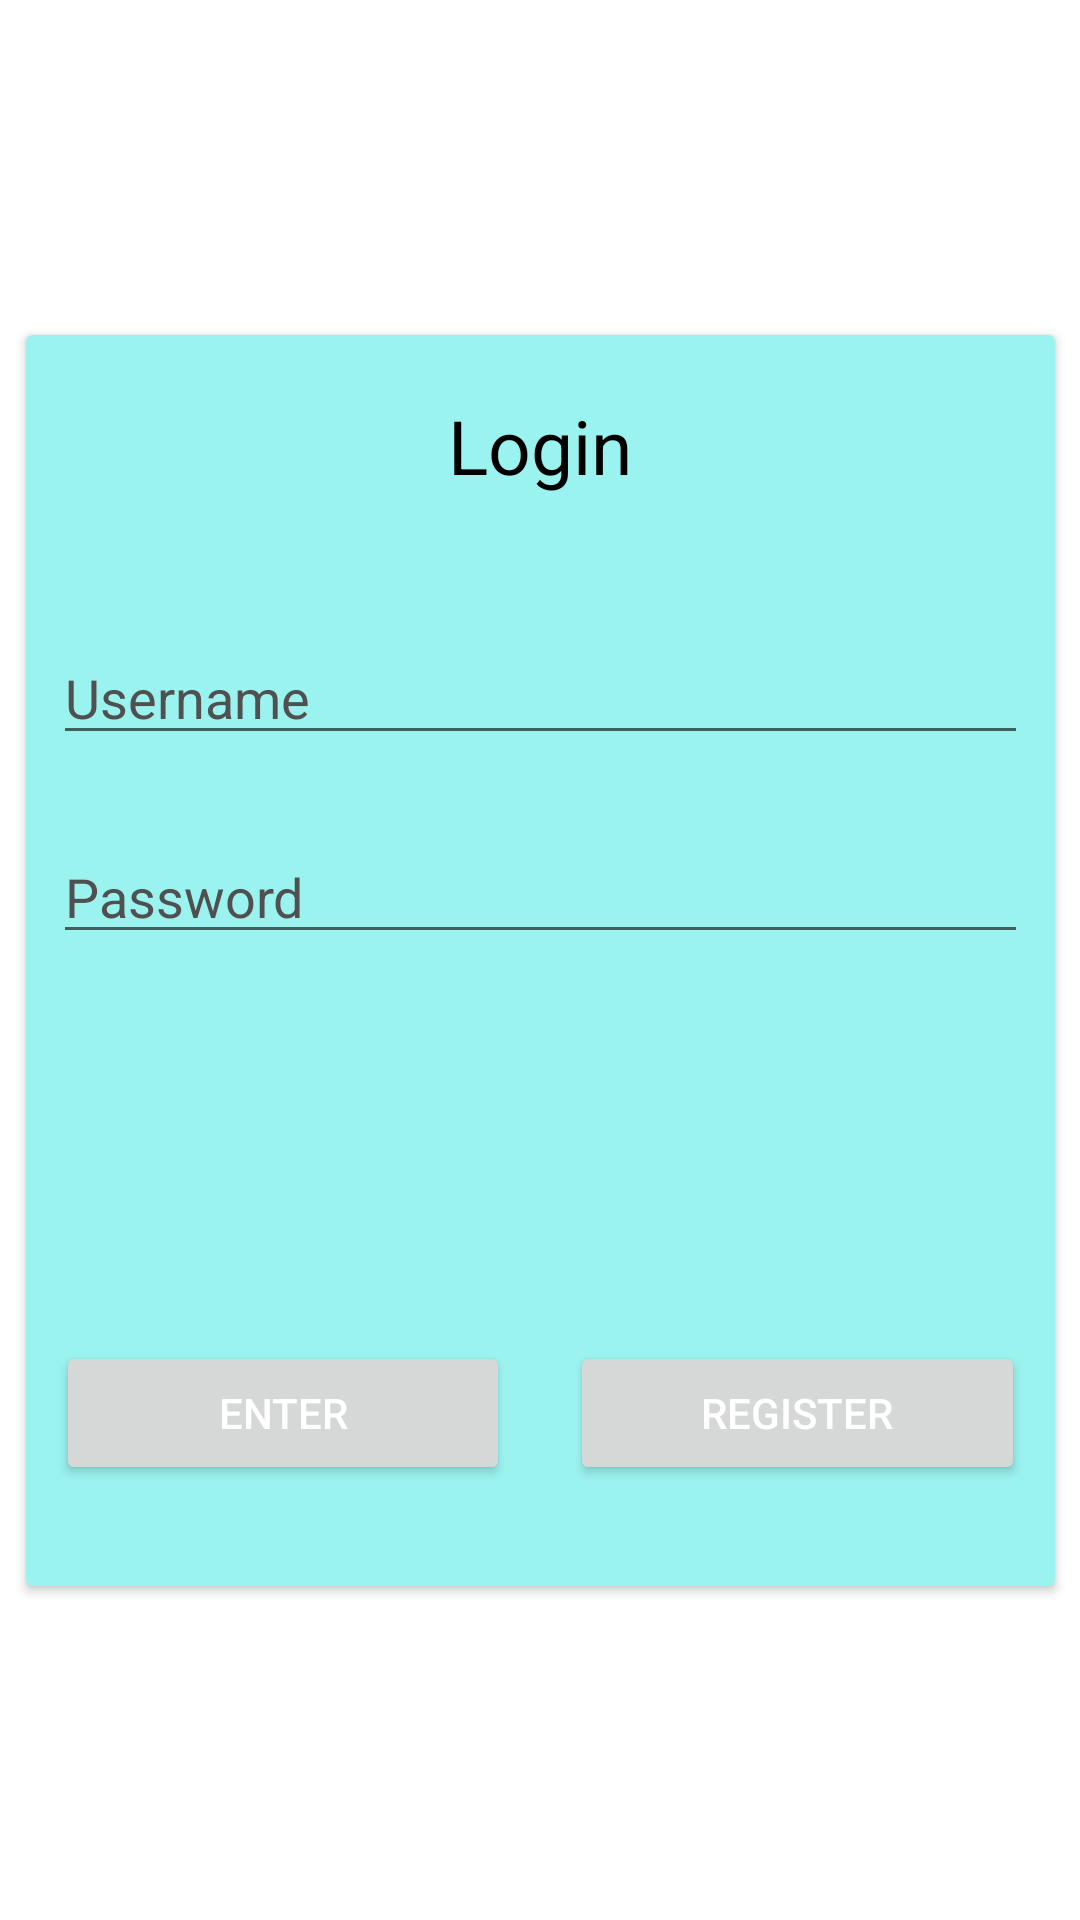

The Android layout XML behind this screen, and the referenced resources:
<!-- AndroidManifest.xml: application theme Theme.SmartQRLockApp.NoActionBar -->
<!-- res/layout/activity_login.xml -->
<?xml version="1.0" encoding="utf-8"?>
<androidx.constraintlayout.widget.ConstraintLayout xmlns:android="http://schemas.android.com/apk/res/android"
    xmlns:app="http://schemas.android.com/apk/res-auto"
    xmlns:tools="http://schemas.android.com/tools"
    android:id="@+id/loginBackground"
    android:layout_width="match_parent"
    android:layout_height="match_parent"
    tools:context=".LoginActivity">

    <androidx.cardview.widget.CardView
        android:id="@+id/formField"
        android:layout_width="343dp"
        android:layout_height="417dp"
        android:backgroundTint="@color/card_background"
        app:layout_constraintBottom_toBottomOf="parent"
        app:layout_constraintEnd_toEndOf="parent"
        app:layout_constraintStart_toStartOf="parent"
        app:layout_constraintTop_toTopOf="parent">

        <LinearLayout
            android:layout_width="match_parent"
            android:layout_height="match_parent"
            android:orientation="vertical">

            <TextView
                android:id="@+id/textView11"
                android:layout_width="wrap_content"
                android:layout_height="wrap_content"
                android:text="Login"
                android:textSize="25dp"
                android:textColor="@color/black"
                android:layout_marginTop="20dp"
                android:layout_gravity="center"/>

            <EditText
                android:id="@+id/getUsername"
                android:layout_width="325dp"
                android:layout_height="wrap_content"
                android:layout_marginTop="45dp"
                android:layout_gravity="center"
                android:ems="10"
                android:inputType="textPersonName"
                android:hint="Username"
                android:textColorHint="@color/grey"
                android:textColor="@color/black"/>

            <EditText
                android:id="@+id/getPassword"
                android:layout_width="325dp"
                android:layout_height="wrap_content"
                android:layout_marginTop="25dp"
                android:layout_gravity="center"
                android:ems="10"
                android:inputType="textPassword"
                android:hint="Password"
                android:textColorHint="@color/grey"
                android:textColor="@color/black"/>

            <TextView
                android:id="@+id/errorMessage"
                android:layout_width="325dp"
                android:layout_height="wrap_content"
                android:layout_gravity="center"
                android:textColor="#FF0000"
                android:visibility="invisible"/>

            <LinearLayout
                android:layout_width="match_parent"
                android:layout_height="wrap_content"
                android:layout_marginTop="110dp">

                <Button
                    android:id="@+id/enter"
                    android:layout_width="120dp"
                    android:layout_height="wrap_content"
                    android:layout_weight='1'
                    android:layout_marginLeft="10dp"
                    android:layout_marginRight="10dp"
                    android:text="Enter"
                    android:textColor="@color/white"/>

                <Button
                    android:id="@+id/register"
                    android:layout_width="120dp"
                    android:layout_weight='1'
                    android:layout_height="wrap_content"
                    android:layout_marginRight="10dp"
                    android:layout_marginLeft="10dp"
                    android:layout_gravity="end"
                    android:text="Register"
                    android:textColor="@color/white"/>

            </LinearLayout>


        </LinearLayout>
    </androidx.cardview.widget.CardView>
</androidx.constraintlayout.widget.ConstraintLayout>
<!-- resources referenced by this layout -->
<resources>
  <color name="black">#FF000000</color>
  <color name="card_background">#9BF3F0</color>
  <color name="grey">#505050</color>
  <color name="white">#FFFFFFFF</color>
  <style name="Theme.SmartQRLockApp.NoActionBar">
          <item name="windowActionBar">false</item>
          <item name="windowNoTitle">true</item>
      </style>
</resources>
